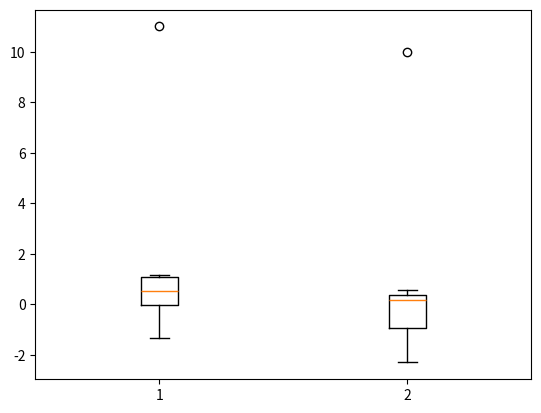

Here is the Python script that generated this plot:
# -*- coding: utf-8 -*-
"""
Created on Fri Feb 21 08:59:23 2025

[redacted]
"""

'''
모델 정확도 저하 방지
1. 데이터 타입의 일관성 유지
2. 결측치
3. 이상치
4. 목적에 맞는 특징(변수) 추출 방법

### 1. 데이터 타입의 일관성 유지 ###
### 2. 결측치 ###
### 3. 이상치 ###
### 4. 목적에 맞는 특징(변수) 추출 방법 ###

'''
import pandas as pd 


data = pd.DataFrame({'A' : ['1', '2', '3'],
                     'B' : ['4', '5', '6'],
                     'C' : ['7', '8', '9']})

data.info() 

# A, B, C 열의 데이터 타입을 int로 변경
data[['A', 'B', 'C']] = data[['A', 'B', 'C']].apply(pd.to_numeric)

### 2. 결측치 ###
# 1. 결측값 제거 : DataFrame.dropna() axis=0 / axis = 1
data = pd.DataFrame({'A' : ['1', '2', '3', None],
                     'B' : ['4', None, '5', '6'],
                     'C' : [None, '7', '8', '9']})

# 결측값이 있는 행을 제거 
data_dropna = data.dropna(axis=1) 

# 2. 결측값 0으로 채우기 : DataFrame.fillna()
data_fillna = data.fillna(0)

# 3. 결측값 평균으로 채운 데이터프레임

data = pd.DataFrame({'A':['a', 'b', 'c', None],
                      'B':['d', None, 'f', 'g'],
                      'C':[None, 'h', 'i', 'i']})

data_fillna = data.fillna({'A':'a'})

### 3. 이상치 ###
import numpy as np
import matplotlib.pyplot as plt

df = pd.DataFrame(np.random.randn(8,3), columns=['C1','C2','C3'])

df.loc[1,'C1'] = 11
df.loc[3,'C3'] = 10

plt.boxplot([df['C1'],df['C3']])
plt.show()



### 4. 목적에 맞는 특징(변수) 추출 방법 ###
import seaborn as sns








































